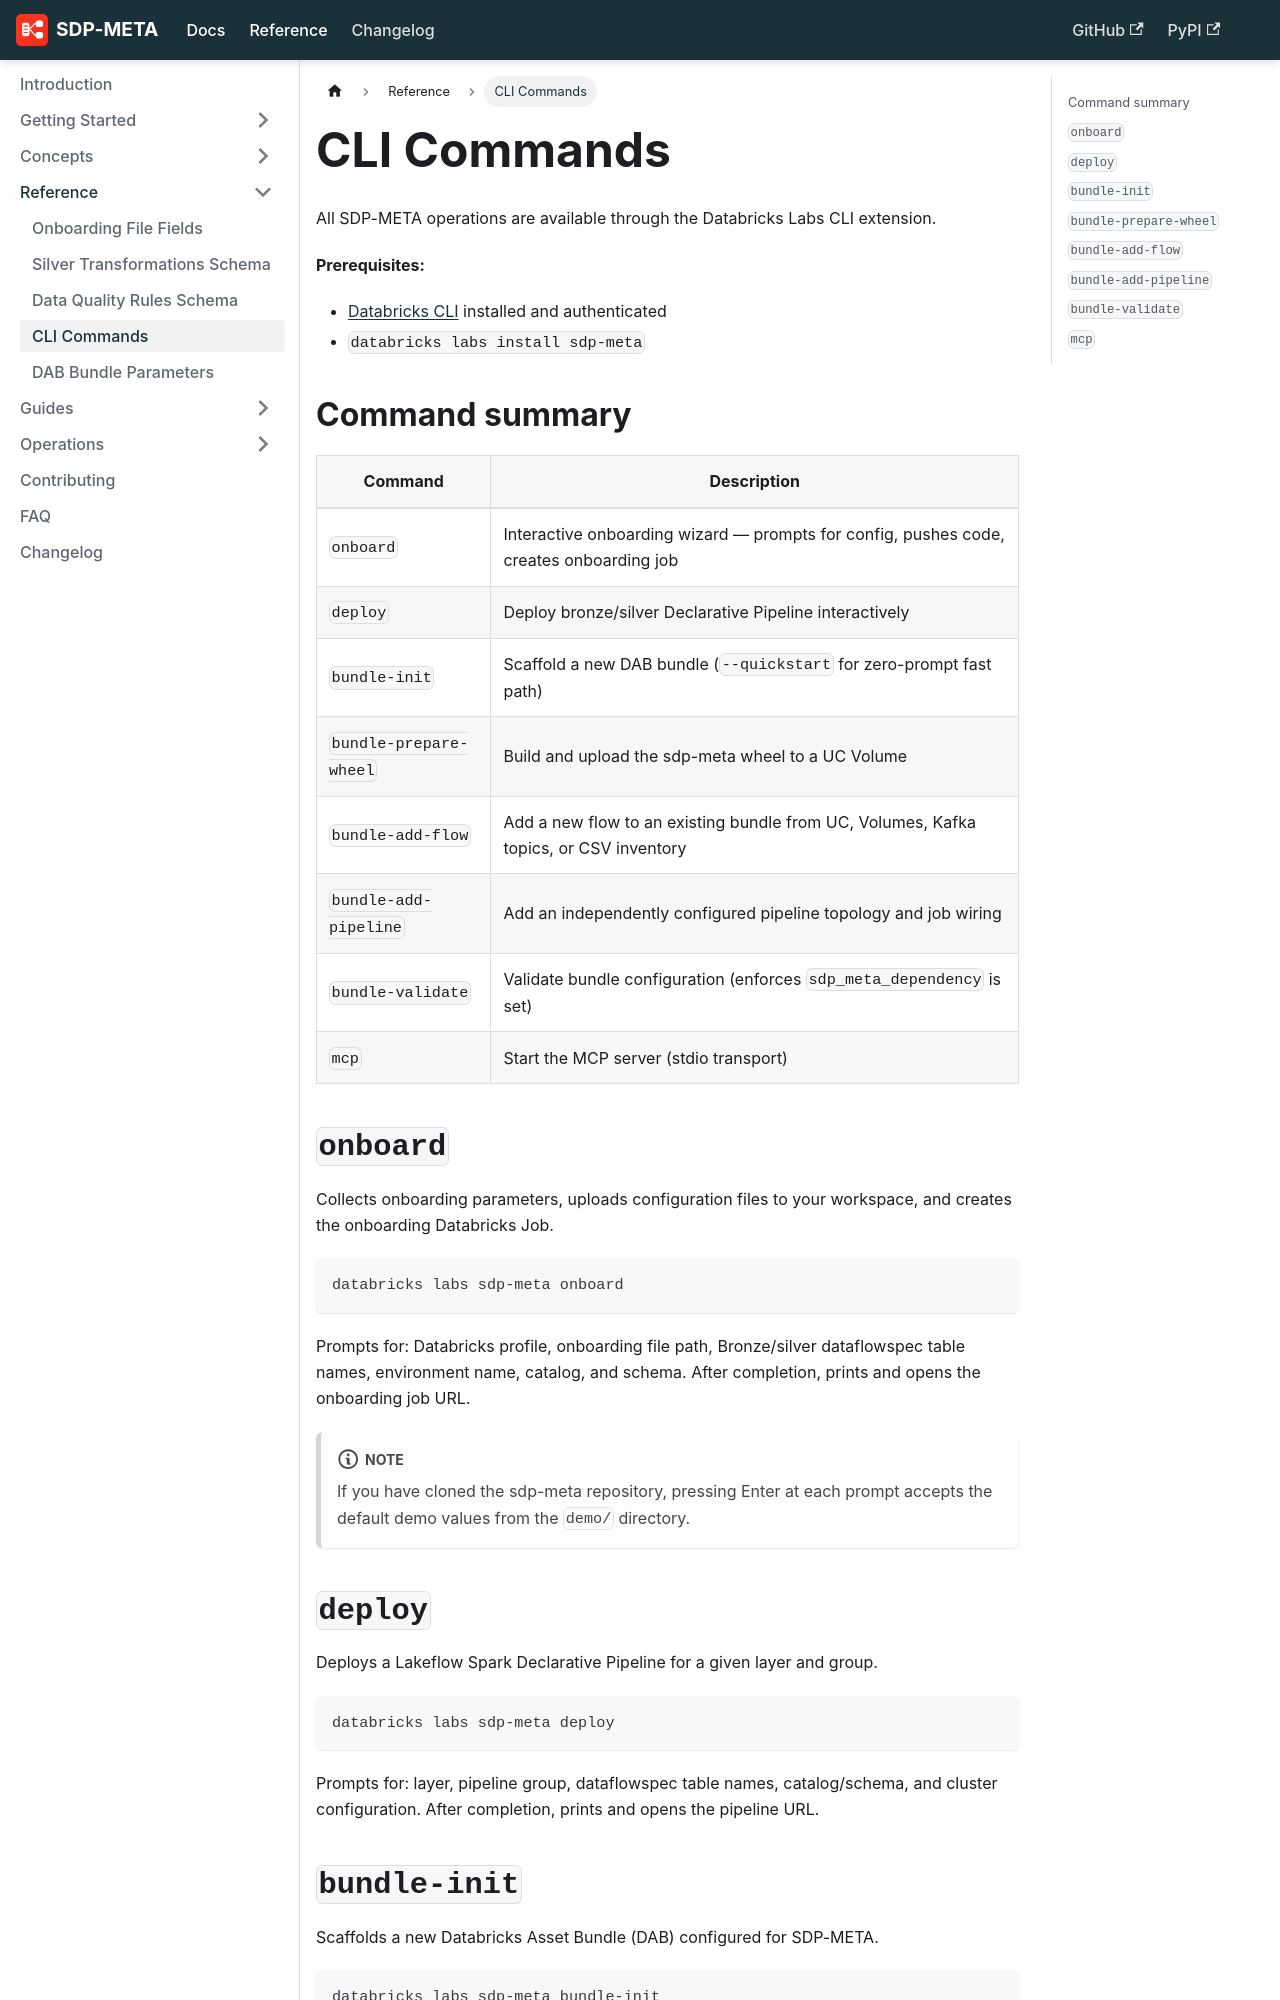

repository: databrickslabs/sdp-meta · page: docs/reference/cli-commands/index.html · generator: docusaurus

---
id: cli-commands
title: CLI Commands
sidebar_position: 4
---

# CLI Commands

All SDP-META operations are available through the Databricks Labs CLI extension.

**Prerequisites:**

- [Databricks CLI](https://docs.databricks.com/en/dev-tools/cli/tutorial.html) installed and authenticated
- `databricks labs install sdp-meta`

## Command summary

| Command | Description |
|---|---|
| `onboard` | Interactive onboarding wizard — prompts for config, pushes code, creates onboarding job |
| `deploy` | Deploy bronze/silver Declarative Pipeline interactively |
| `bundle-init` | Scaffold a new DAB bundle (`--quickstart` for zero-prompt fast path) |
| `bundle-prepare-wheel` | Build and upload the sdp-meta wheel to a UC Volume |
| `bundle-add-flow` | Add a new flow to an existing bundle from UC, Volumes, Kafka topics, or CSV inventory |
| `bundle-add-pipeline` | Add an independently configured pipeline topology and job wiring |
| `bundle-validate` | Validate bundle configuration (enforces `sdp_meta_dependency` is set) |
| `mcp` | Start the MCP server (stdio transport) |

## `onboard`

Collects onboarding parameters, uploads configuration files to your workspace, and creates the onboarding Databricks Job.

```bash
databricks labs sdp-meta onboard
```

Prompts for: Databricks profile, onboarding file path, Bronze/silver dataflowspec table names, environment name, catalog, and schema. After completion, prints and opens the onboarding job URL.

:::note
If you have cloned the sdp-meta repository, pressing Enter at each prompt accepts the default demo values from the `demo/` directory.
:::

## `deploy`

Deploys a Lakeflow Spark Declarative Pipeline for a given layer and group.

```bash
databricks labs sdp-meta deploy
```

Prompts for: layer, pipeline group, dataflowspec table names, catalog/schema, and cluster configuration. After completion, prints and opens the pipeline URL.
